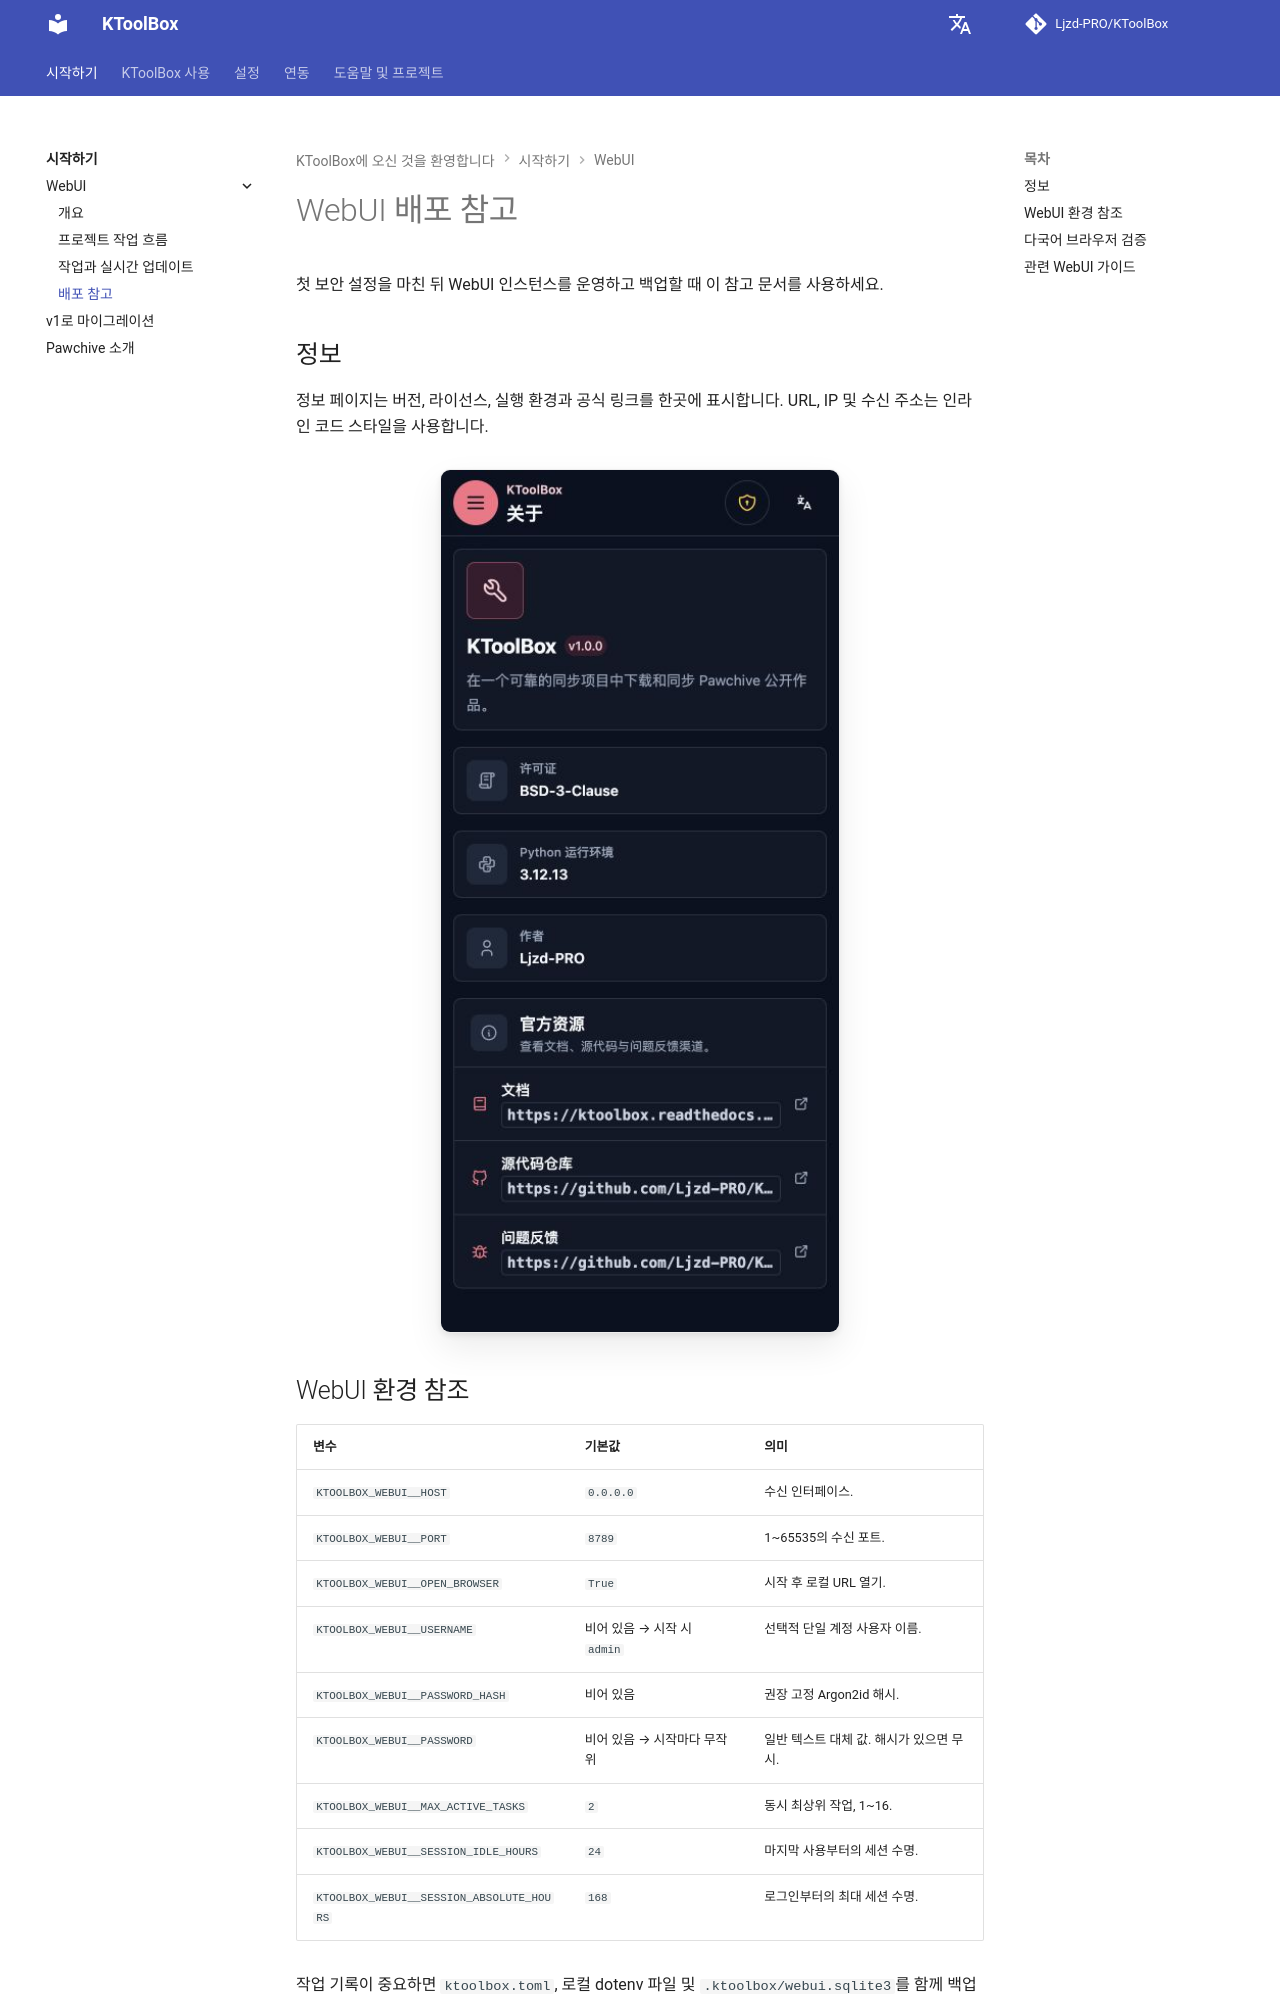

repository: Ljzd-PRO/KToolBox · page: master/ko/webui/reference/index.html · generator: mkdocs

# WebUI 배포 참고

첫 보안 설정을 마친 뒤 WebUI 인스턴스를 운영하고 백업할 때 이 참고 문서를 사용하세요.

## 정보

정보 페이지는 버전, 라이선스, 실행 환경과 공식 링크를 한곳에 표시합니다. URL, IP 및 수신 주소는 인라인 코드 스타일을 사용합니다.

![어두운 모바일 정보 페이지](../../assets/webui/32-about-mobile-dark.png)
